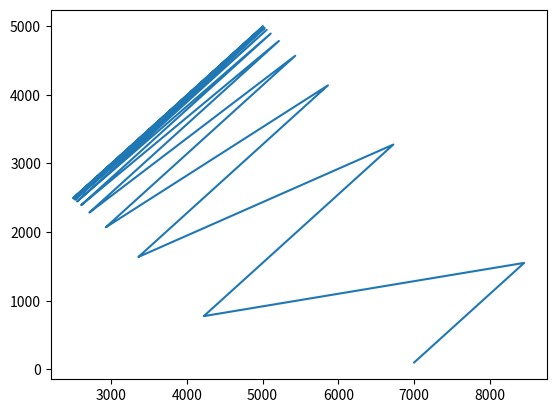

Here is the Python script that generated this plot:
import matplotlib.pyplot as plt

R=10000
x=[0.7*R]
y=[0.01*R]
t=0
ssth=0.04*R
while 1:
    x.append(x[t]+1)
    y.append(y[t]+1)
    t+=1
    if x[t]+y[t]>R:
        x.append(x[t]/2)
        y.append(y[t]/2)
        t+=1
    if (abs(x[t]-(R/2))<R/2000) and (abs(y[t]-(R/2))<R/2000):
        break
    # print(x[t], y[t])
    # print(y[t])
print(t)
plt.plot(x, y)
plt.show()